Dataset: trainData (GitHub, ketann26/Automatic-Circuit-Recognition). Classes: diode, resistor, inductor.

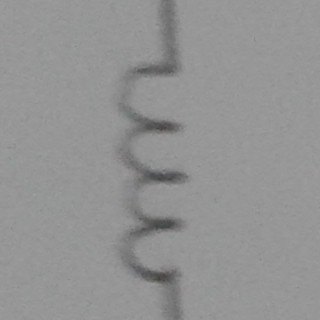
Label: inductor

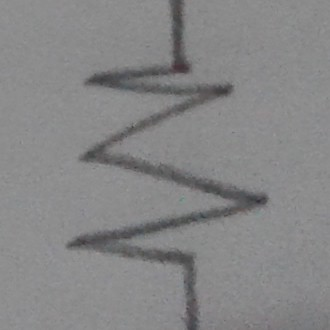
Label: resistor

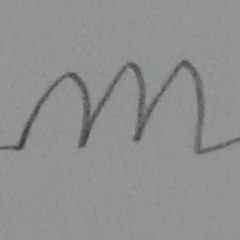
Label: inductor

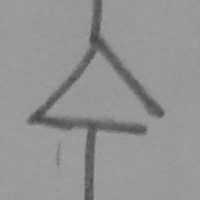
Label: diode

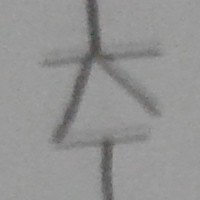
Label: diode

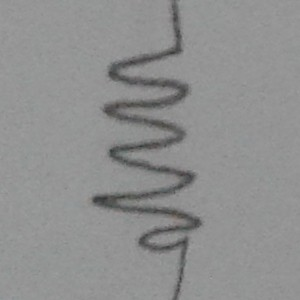
Label: resistor
